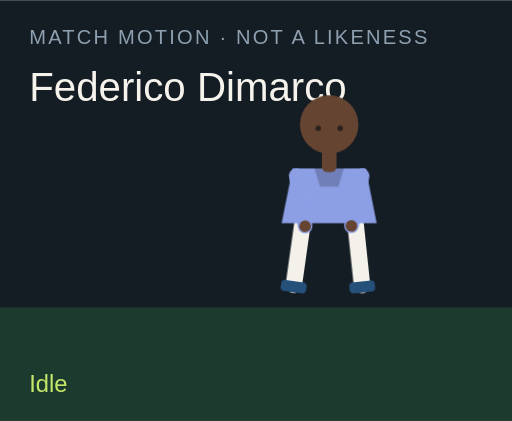
t = 0.00 s
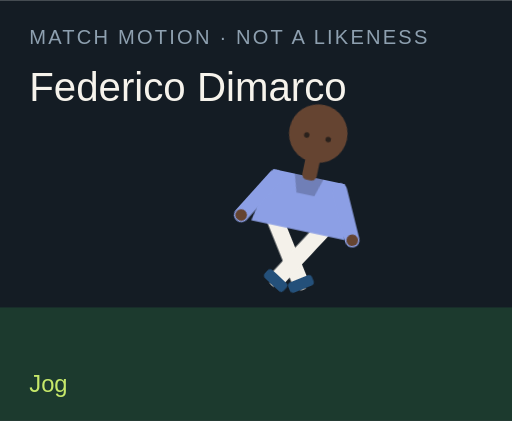
t = 1.50 s
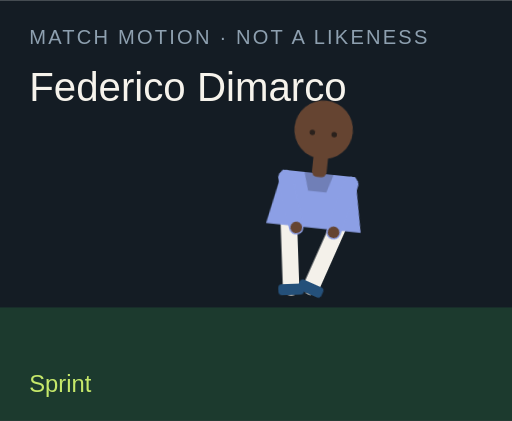
t = 3.00 s
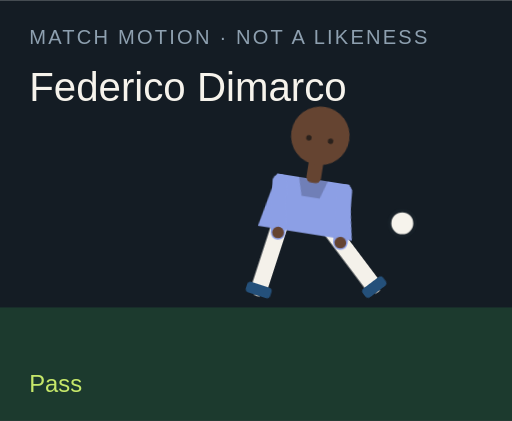
t = 4.50 s
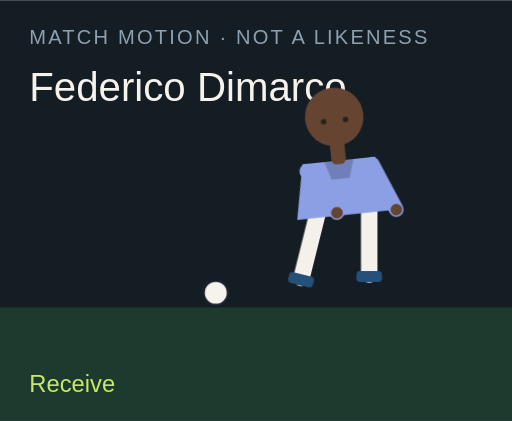
t = 6.00 s
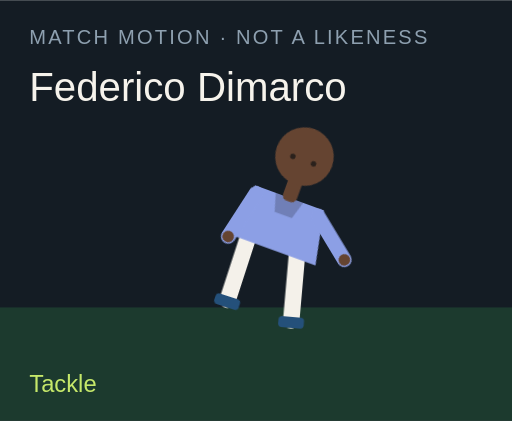
t = 7.50 s

The animated SVG that drew these frames (rendered in a browser with its animation timeline set to each time). Animation: 18 CSS @keyframes rules; one cycle of 9.00 s, repeats indefinitely.

<?xml version="1.0" encoding="UTF-8"?>
<svg xmlns="http://www.w3.org/2000/svg" viewBox="0 0 280 230" role="img">
  <style>@media (prefers-reduced-motion: reduce){animate,animateTransform{display:none}}</style>
  <rect width="280" height="230" fill="#141c24"/>
  <rect y="168" width="280" height="62" fill="#1c3a2e"/>
  <text x="16" y="24" fill="#8ea0b0" font-family="Arial,sans-serif" font-size="11" letter-spacing="1.2">MATCH MOTION · NOT A LIKENESS</text>
  <text x="16" y="55" fill="#f6f3ec" font-family="Impact,sans-serif" font-size="22">Federico Dimarco</text>
  <circle r="7" fill="#f6f3ec" stroke="#172028" stroke-width="2" id="motion-27336" cx="150" cy="160" opacity="0">
    
    
    
  </circle>
  <g transform="translate(132 40)">
    <g id="motion-27358" transform="rotate(0 48 90)">
      
      <g id="motion-27360" transform="translate(0 0)">
        
        <g transform="translate(34 78)"><g id="motion-27362" transform="rotate(8)"><path d="M0 0 V38" stroke="#f4f1ea" stroke-width="9" stroke-linecap="round"/><rect x="-7" y="36" width="14" height="6" rx="2" fill="#24507a"/></g></g>
        <g transform="translate(62 78)"><g id="motion-27364" transform="rotate(-6)"><path d="M0 0 V38" stroke="#f4f1ea" stroke-width="9" stroke-linecap="round"/><rect x="-7" y="36" width="14" height="6" rx="2" fill="#24507a"/></g></g>
        <path d="M28 52 h40 l6 30 H22 Z" fill="#8c9fe5"/>
        <path d="M40 52 h16 l-3 10 H43 Z" fill="#000" opacity=".2"/>
        <g transform="translate(30 56)"><g id="motion-27366" transform="rotate(-10)"><path d="M0 0 V28" stroke="#8c9fe5" stroke-width="8" stroke-linecap="round"/><circle cx="0" cy="28" r="3.2" fill="#654431"/></g></g>
        <g transform="translate(66 56)"><g id="motion-27368" transform="rotate(12)"><path d="M0 0 V28" stroke="#8c9fe5" stroke-width="8" stroke-linecap="round"/><circle cx="0" cy="28" r="3.2" fill="#654431"/></g></g>
        <rect x="44" y="40" width="8" height="14" rx="3" fill="#654431"/>
        <circle cx="48" cy="28" r="16" fill="#654431"/>
        
        <circle cx="42" cy="30" r="1.5" fill="#2a211c"/><circle cx="54" cy="30" r="1.5" fill="#2a211c"/>
      </g>
    </g>
  </g>
  <text x="16" y="214" fill="#c6e86a" font-family="Arial,sans-serif" font-size="13" opacity="1" id="motion-27340">Idle</text><text x="16" y="214" fill="#c6e86a" font-family="Arial,sans-serif" font-size="13" opacity="0" id="motion-27342">Jog</text><text x="16" y="214" fill="#c6e86a" font-family="Arial,sans-serif" font-size="13" opacity="0" id="motion-27344">Sprint</text><text x="16" y="214" fill="#c6e86a" font-family="Arial,sans-serif" font-size="13" opacity="0" id="motion-27346">Dribble</text><text x="16" y="214" fill="#c6e86a" font-family="Arial,sans-serif" font-size="13" opacity="0" id="motion-27348">Pass</text><text x="16" y="214" fill="#c6e86a" font-family="Arial,sans-serif" font-size="13" opacity="0" id="motion-27350">Shoot</text><text x="16" y="214" fill="#c6e86a" font-family="Arial,sans-serif" font-size="13" opacity="0" id="motion-27352">Receive</text><text x="16" y="214" fill="#c6e86a" font-family="Arial,sans-serif" font-size="13" opacity="0" id="motion-27354">Tackle</text><text x="16" y="214" fill="#c6e86a" font-family="Arial,sans-serif" font-size="13" opacity="0" id="motion-27356">Point</text>
<style>@keyframes track-27337{0%{cx:150px}11.1%{cx:156px}22.2%{cx:164px}33.300000000000004%{cx:142px}44.4%{cx:190px}55.60000000000001%{cx:250px}66.7%{cx:118px}77.8%{cx:150px}88.9%{cx:150px}100%{cx:150px}}@keyframes track-27338{0%{cy:160px}11.1%{cy:158px}22.2%{cy:154px}33.300000000000004%{cy:156px}44.4%{cy:148px}55.60000000000001%{cy:96px}66.7%{cy:160px}77.8%{cy:160px}88.9%{cy:160px}100%{cy:160px}}@keyframes track-27339{0%{opacity:0}11.1%{opacity:0}22.2%{opacity:0}33.300000000000004%{opacity:1}44.4%{opacity:1}55.60000000000001%{opacity:1}66.7%{opacity:1}77.8%{opacity:0}88.9%{opacity:0}100%{opacity:0}}@keyframes track-27341{0%{opacity:1}11.1%{opacity:0}22.2%{opacity:0}33.300000000000004%{opacity:0}44.4%{opacity:0}55.60000000000001%{opacity:0}66.7%{opacity:0}77.8%{opacity:0}88.9%{opacity:0}100%{opacity:1}}@keyframes track-27343{0%{opacity:0}11.1%{opacity:1}22.2%{opacity:0}33.300000000000004%{opacity:0}44.4%{opacity:0}55.60000000000001%{opacity:0}66.7%{opacity:0}77.8%{opacity:0}88.9%{opacity:0}100%{opacity:0}}@keyframes track-27345{0%{opacity:0}11.1%{opacity:0}22.2%{opacity:1}33.300000000000004%{opacity:0}44.4%{opacity:0}55.60000000000001%{opacity:0}66.7%{opacity:0}77.8%{opacity:0}88.9%{opacity:0}100%{opacity:0}}@keyframes track-27347{0%{opacity:0}11.1%{opacity:0}22.2%{opacity:0}33.300000000000004%{opacity:1}44.4%{opacity:0}55.60000000000001%{opacity:0}66.7%{opacity:0}77.8%{opacity:0}88.9%{opacity:0}100%{opacity:0}}@keyframes track-27349{0%{opacity:0}11.1%{opacity:0}22.2%{opacity:0}33.300000000000004%{opacity:0}44.4%{opacity:1}55.60000000000001%{opacity:0}66.7%{opacity:0}77.8%{opacity:0}88.9%{opacity:0}100%{opacity:0}}@keyframes track-27351{0%{opacity:0}11.1%{opacity:0}22.2%{opacity:0}33.300000000000004%{opacity:0}44.4%{opacity:0}55.60000000000001%{opacity:1}66.7%{opacity:0}77.8%{opacity:0}88.9%{opacity:0}100%{opacity:0}}@keyframes track-27353{0%{opacity:0}11.1%{opacity:0}22.2%{opacity:0}33.300000000000004%{opacity:0}44.4%{opacity:0}55.60000000000001%{opacity:0}66.7%{opacity:1}77.8%{opacity:0}88.9%{opacity:0}100%{opacity:0}}@keyframes track-27355{0%{opacity:0}11.1%{opacity:0}22.2%{opacity:0}33.300000000000004%{opacity:0}44.4%{opacity:0}55.60000000000001%{opacity:0}66.7%{opacity:0}77.8%{opacity:1}88.9%{opacity:0}100%{opacity:0}}@keyframes track-27357{0%{opacity:0}11.1%{opacity:0}22.2%{opacity:0}33.300000000000004%{opacity:0}44.4%{opacity:0}55.60000000000001%{opacity:0}66.7%{opacity:0}77.8%{opacity:0}88.9%{opacity:1}100%{opacity:0}}@keyframes track-27359{0%{transform:rotate(0deg)}11.1%{transform:rotate(8deg)}22.2%{transform:rotate(16deg)}33.300000000000004%{transform:rotate(6deg)}44.4%{transform:rotate(4deg)}55.60000000000001%{transform:rotate(14deg)}66.7%{transform:rotate(-6deg)}77.8%{transform:rotate(34deg)}88.9%{transform:rotate(6deg)}100%{transform:rotate(0deg)}}@keyframes track-27361{0%{transform:translate(0px,0px)}11.1%{transform:translate(0px,-3px)}22.2%{transform:translate(0px,-6px)}33.300000000000004%{transform:translate(0px,-2px)}44.4%{transform:translate(0px,2px)}55.60000000000001%{transform:translate(0px,-4px)}66.7%{transform:translate(0px,1px)}77.8%{transform:translate(0px,10px)}88.9%{transform:translate(0px,-4px)}100%{transform:translate(0px,0px)}}@keyframes track-27363{0%{transform:rotate(8deg)}11.1%{transform:rotate(-26deg)}22.2%{transform:rotate(-42deg)}33.300000000000004%{transform:rotate(-8deg)}44.4%{transform:rotate(6deg)}55.60000000000001%{transform:rotate(12deg)}66.7%{transform:rotate(20deg)}77.8%{transform:rotate(-8deg)}88.9%{transform:rotate(4deg)}100%{transform:rotate(8deg)}}@keyframes track-27365{0%{transform:rotate(-6deg)}11.1%{transform:rotate(24deg)}22.2%{transform:rotate(38deg)}33.300000000000004%{transform:rotate(18deg)}44.4%{transform:rotate(-38deg)}55.60000000000001%{transform:rotate(-54deg)}66.7%{transform:rotate(6deg)}77.8%{transform:rotate(-22deg)}88.9%{transform:rotate(-8deg)}100%{transform:rotate(-6deg)}}@keyframes track-27367{0%{transform:rotate(-10deg)}11.1%{transform:rotate(24deg)}22.2%{transform:rotate(36deg)}33.300000000000004%{transform:rotate(-18deg)}44.4%{transform:rotate(10deg)}55.60000000000001%{transform:rotate(-24deg)}66.7%{transform:rotate(-30deg)}77.8%{transform:rotate(12deg)}88.9%{transform:rotate(14deg)}100%{transform:rotate(-10deg)}}@keyframes track-27369{0%{transform:rotate(12deg)}11.1%{transform:rotate(-20deg)}22.2%{transform:rotate(-32deg)}33.300000000000004%{transform:rotate(14deg)}44.4%{transform:rotate(-26deg)}55.60000000000001%{transform:rotate(18deg)}66.7%{transform:rotate(-22deg)}77.8%{transform:rotate(-6deg)}88.9%{transform:rotate(-96deg)}100%{transform:rotate(12deg)}}@media(prefers-reduced-motion:no-preference){#motion-27336{animation:track-27337 9s linear infinite both,track-27338 9s linear infinite both,track-27339 9s steps(1,end) infinite both}#motion-27340{animation:track-27341 9s steps(1,end) infinite both}#motion-27342{animation:track-27343 9s steps(1,end) infinite both}#motion-27344{animation:track-27345 9s steps(1,end) infinite both}#motion-27346{animation:track-27347 9s steps(1,end) infinite both}#motion-27348{animation:track-27349 9s steps(1,end) infinite both}#motion-27350{animation:track-27351 9s steps(1,end) infinite both}#motion-27352{animation:track-27353 9s steps(1,end) infinite both}#motion-27354{animation:track-27355 9s steps(1,end) infinite both}#motion-27356{animation:track-27357 9s steps(1,end) infinite both}#motion-27358{animation:track-27359 9s linear infinite both}#motion-27360{animation:track-27361 9s linear infinite both}#motion-27362{animation:track-27363 9s linear infinite both}#motion-27364{animation:track-27365 9s linear infinite both}#motion-27366{animation:track-27367 9s linear infinite both}#motion-27368{animation:track-27369 9s linear infinite both}}</style></svg>
